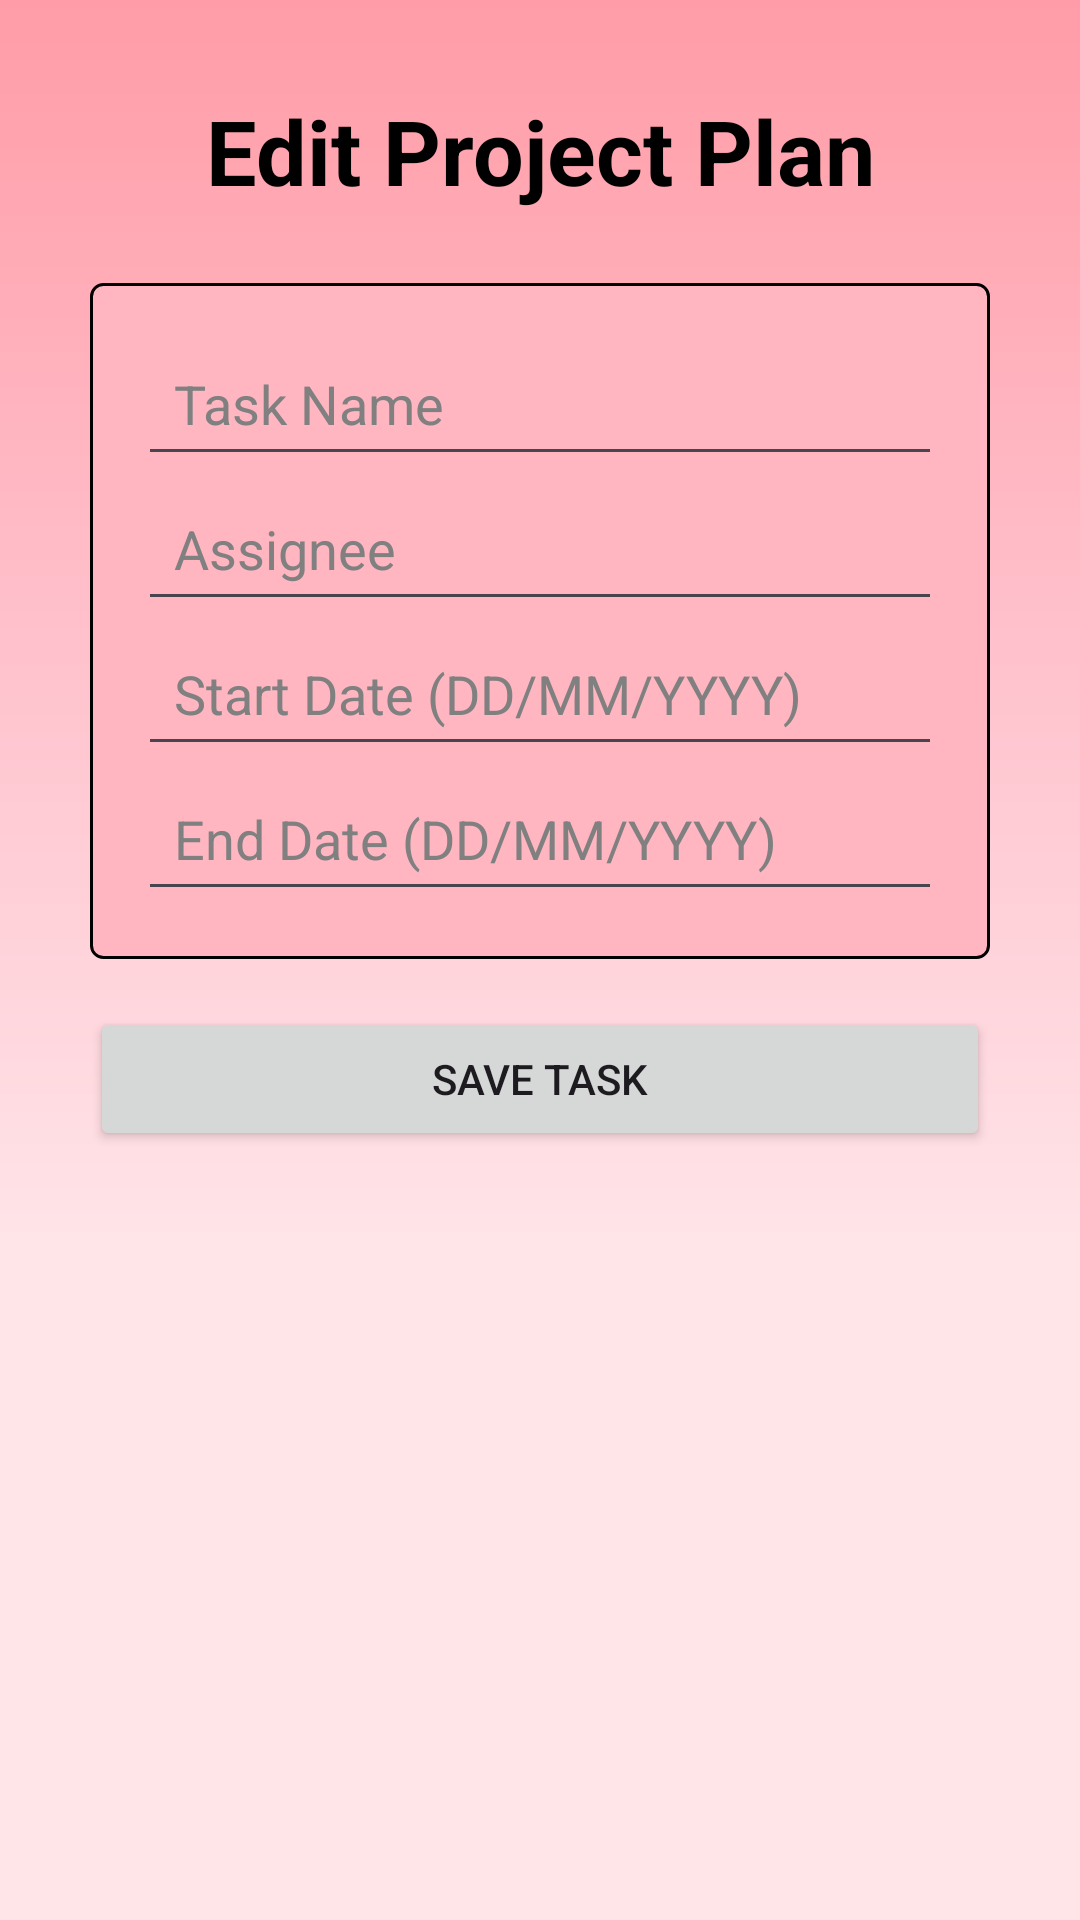

Android layout source for this screen:
<!-- AndroidManifest.xml: application theme Theme.Topic1Projectmanagement -->
<!-- res/layout/activity_edit_task.xml -->
<?xml version="1.0" encoding="utf-8"?>
<LinearLayout xmlns:android="http://schemas.android.com/apk/res/android"
    android:layout_width="match_parent"
    android:layout_height="match_parent"
    android:orientation="vertical"
    android:background="#FFE4E8">

    <LinearLayout
        android:layout_width="match_parent"
        android:layout_height="wrap_content"
        android:orientation="vertical"
        android:background="@drawable/custom_background3"
        android:padding="30dp">
        <TextView
            android:layout_width="match_parent"
            android:layout_height="wrap_content"
            android:gravity="center"
            android:text="Edit Project Plan"
            android:textSize="30sp"
            android:textStyle="bold"
            android:textColor="#000000"
            android:paddingBottom="8dp" />

        <Space
            android:layout_width="match_parent"
            android:layout_height="16dp" />
        <LinearLayout
            android:layout_width="match_parent"
            android:layout_height="wrap_content"
            android:background="@drawable/rounded_background"
            android:padding="16dp"
            android:orientation="vertical">

            <EditText
                android:id="@+id/taskNameEditText"
                android:layout_width="match_parent"
                android:layout_height="wrap_content"
                android:hint="Task Name"
                android:padding="12dp"
                android:minHeight="48dp"
                android:textColor="#000000"
                android:textColorHint="#808080"/>

            <EditText
                android:id="@+id/assigneeEditText"
                android:layout_width="match_parent"
                android:layout_height="wrap_content"
                android:hint="Assignee"
                android:padding="12dp"
                android:minHeight="48dp"
                android:textColor="#000000"
                android:textColorHint="#808080"/>

            <EditText
                android:id="@+id/startDateEditText"
                android:layout_width="match_parent"
                android:layout_height="wrap_content"
                android:hint="Start Date (DD/MM/YYYY)"
                android:padding="12dp"
                android:minHeight="48dp"
                android:textColor="#000000"
                android:textColorHint="#808080"/>

            <EditText
                android:id="@+id/endDateEditText"
                android:layout_width="match_parent"
                android:layout_height="wrap_content"
                android:hint="End Date (DD/MM/YYYY)"
                android:padding="12dp"
                android:minHeight="48dp"
                android:textColor="#000000"
                android:textColorHint="#808080"/>
        </LinearLayout>

        <Space
            android:layout_width="match_parent"
            android:layout_height="16dp" />



    <Button
        android:id="@+id/saveButton"
        android:layout_width="match_parent"
        android:layout_height="wrap_content"
        android:text="Save Task" />

    </LinearLayout>

</LinearLayout>
<!-- resources referenced by this layout -->
<resources>
  <!-- drawable custom_background3 (drawable) -->
  <shape xmlns:android="http://schemas.android.com/apk/res/android"
      android:shape="rectangle">
      <gradient
          android:startColor="#FF9CA7"
          android:endColor="#FFE4E8"
          android:centerColor="#FFC0CB"
          android:angle="270"
          android:gradientRadius="1.0" />
  </shape>
  <!-- drawable rounded_background (drawable) -->
  <shape xmlns:android="http://schemas.android.com/apk/res/android"
      android:shape="rectangle">
      <solid android:color="#FFB6C1" />
      <corners android:radius="4dp" />
          <stroke
              android:width="1dp"
          android:color="#000000" />
  </shape>
  <style name="Theme.Topic1Projectmanagement" parent="Base.Theme.Topic1Projectmanagement" />
  <style name="Base.Theme.Topic1Projectmanagement" parent="Theme.Material3.DayNight.NoActionBar">
          
          
      </style>
</resources>
